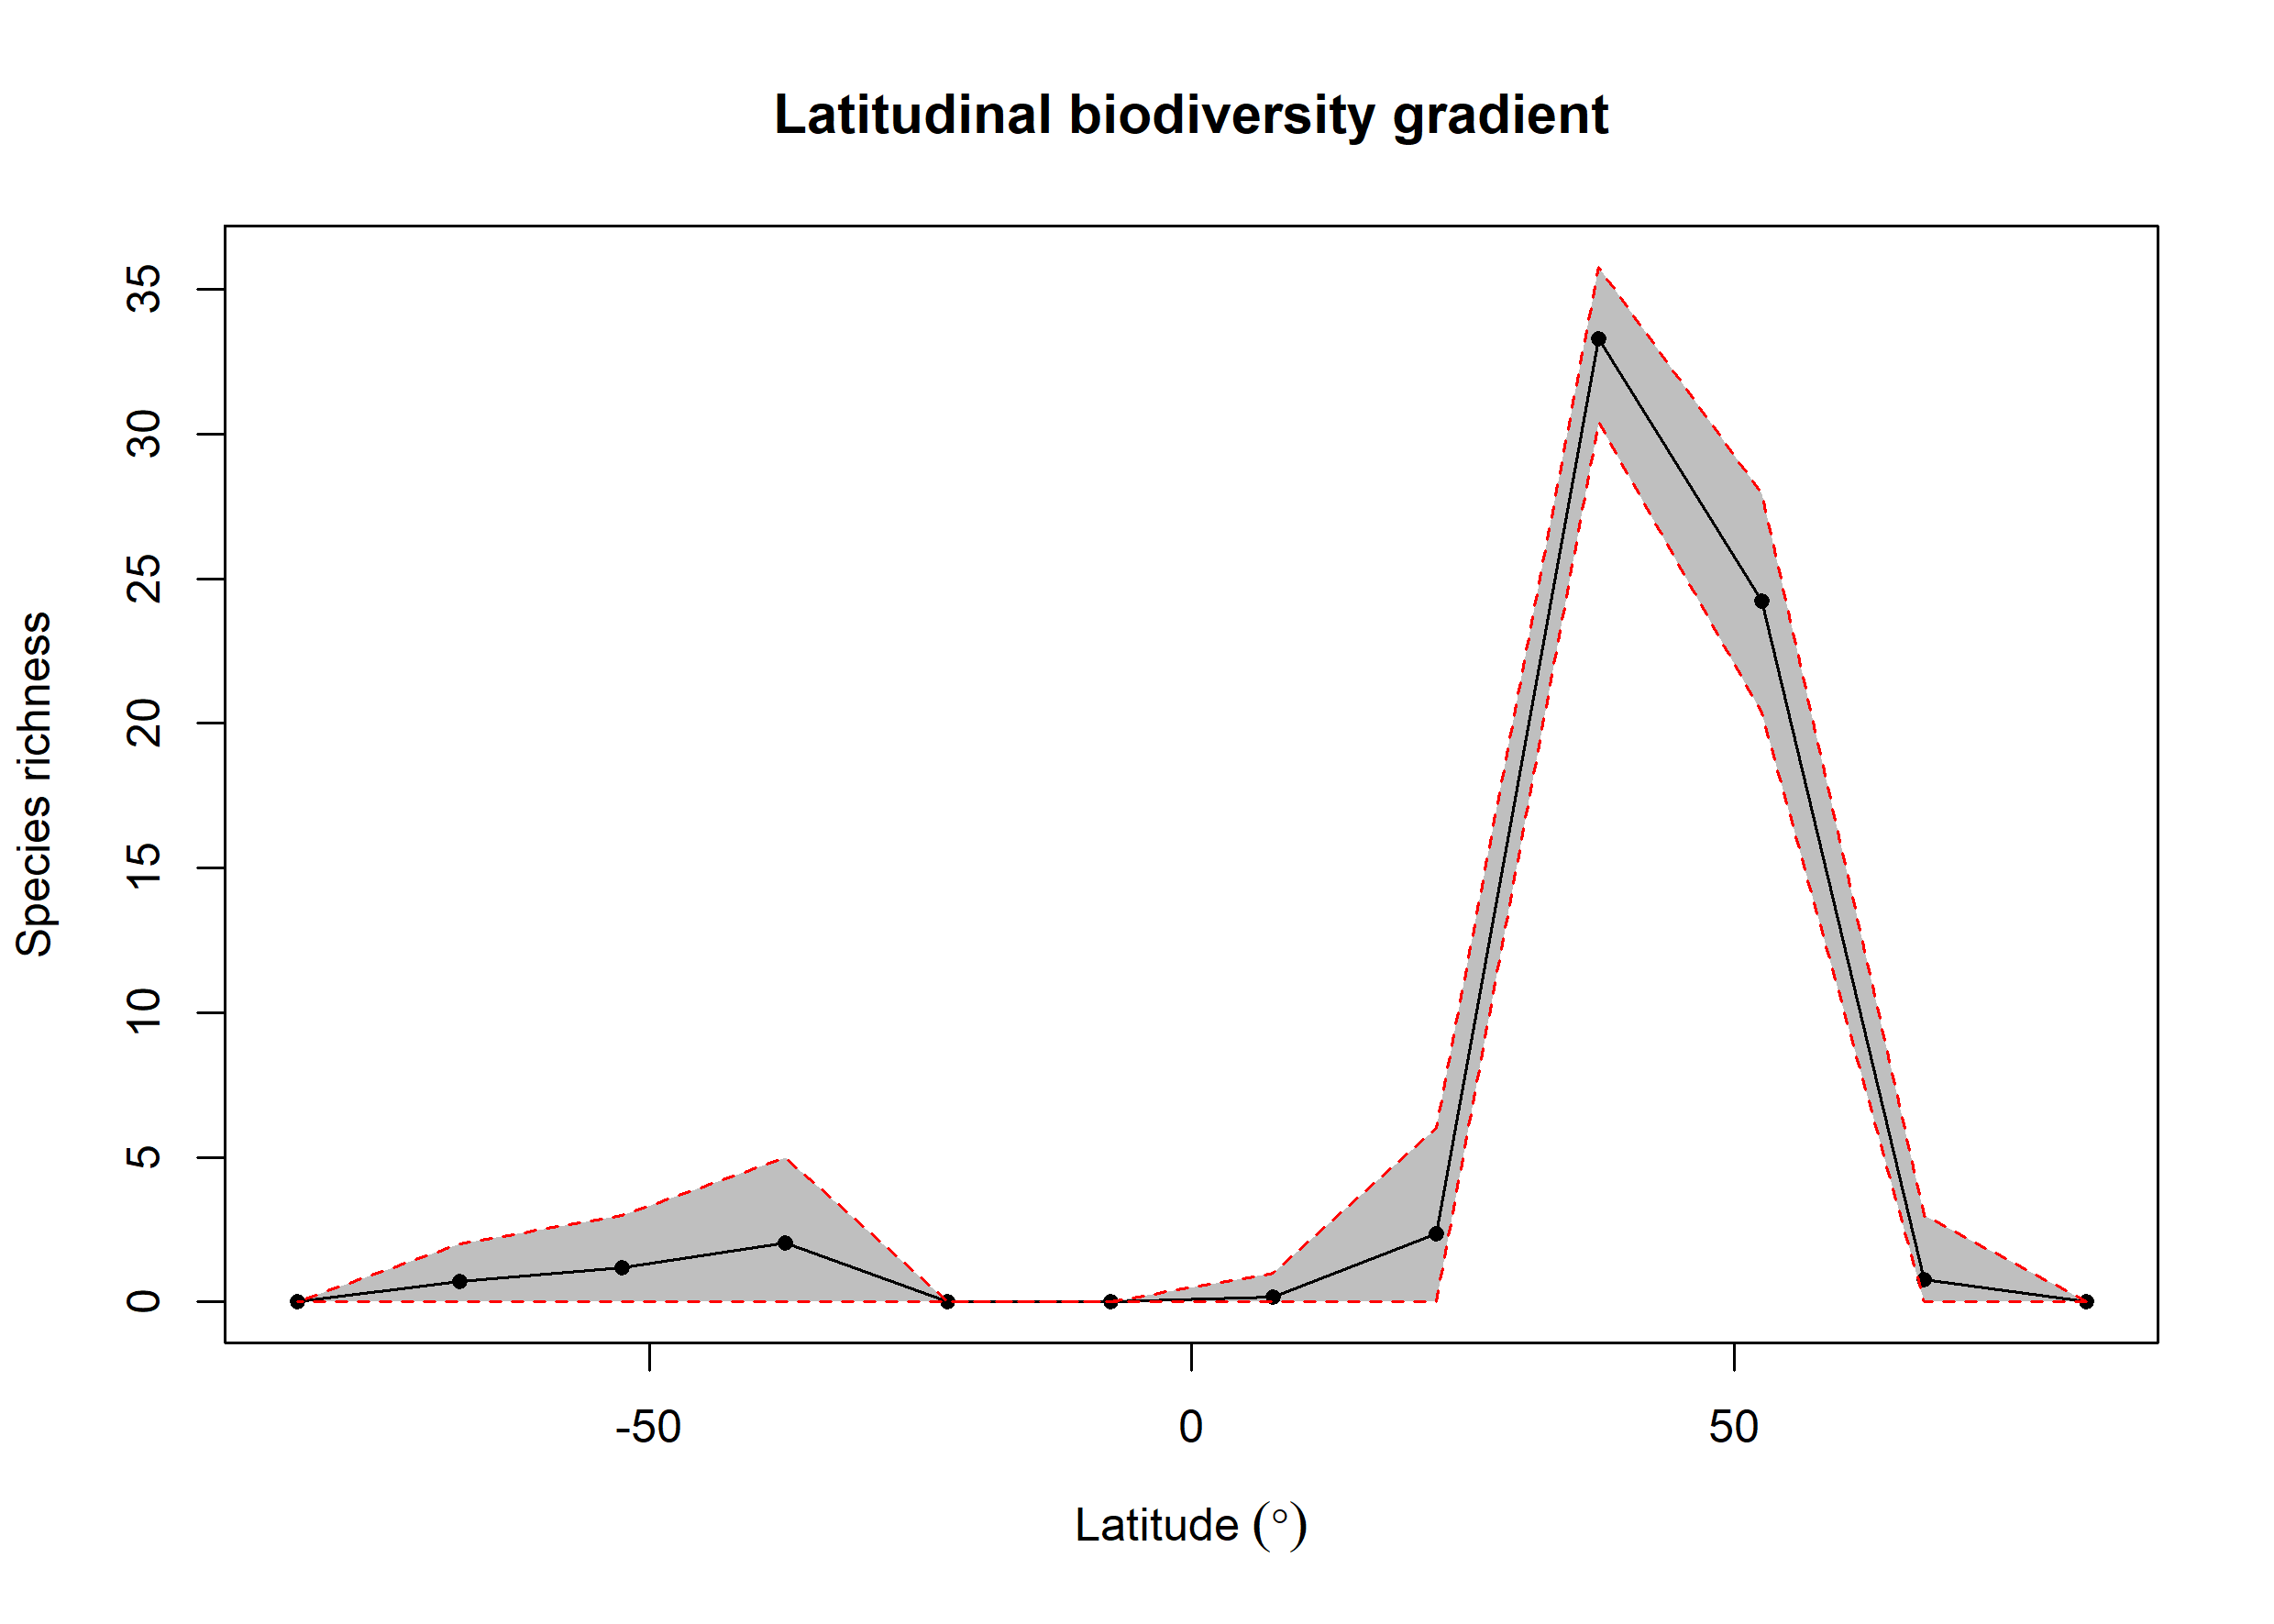

The table this chart was drawn from, first rows:
bin, max, min, mid, hemisphere, mean_richness, CI.Lower, CI.Upper
1, 90, 75, 82.5, N, NA, NA, NA
2, 75, 60, 67.5, N, 0.78, 0, 3
3, 60, 45, 52.5, N, 24.24, 20.37, 27.94
4, 45, 30, 37.5, N, 33.31, 30.42, 35.78
5, 30, 15, 22.5, N, 2.36, 0, 6
6, 15, 0, 7.5, N, 0.17, 0, 1
7, 0, -15, -7.5, S, 0.02, 0, 0
8, -15, -30, -22.5, S, NA, NA, NA
9, -30, -45, -37.5, S, 2.04, 0, 5
10, -45, -60, -52.5, S, 1.17, 0, 3
11, -60, -75, -67.5, S, 0.7, 0, 2
12, -75, -90, -82.5, S, NA, NA, NA
